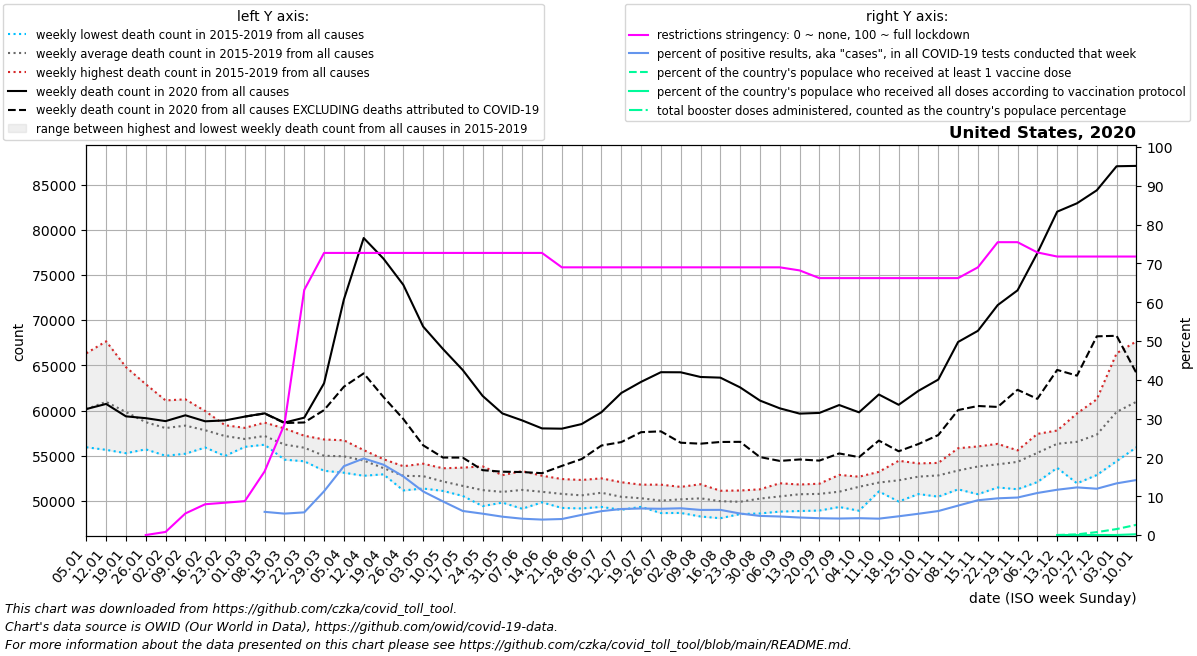

The table this chart was drawn from, first rows:
date, location, time_unit, time, deaths_2010_all_ages, deaths_2011_all_ages, deaths_2012_all_ages, deaths_2013_all_ages, deaths_2014_all_ages, deaths_2015_all_ages, deaths_2016_all_ages, deaths_2017_all_ages, deaths_2018_all_ages, deaths_2019_all_ages, deaths_2020_all_ages, deaths_2021_all_ages, deaths_2022_all_ages, new_deaths, new_cases_smoothed, new_tests_smoothed, positive_test_percent, stringency_index, people_vaccinated, people_fully_vaccinated
2020-01-05, United States, weekly, 1, , , , , , , 55937, 59890, 66334, 58461, 60167, 87068, 79785, , , , , , , 
2020-01-12, United States, weekly, 2, , , , , , 61882, 55654, 61108, 67661, 58506, 60731, 87413, 85052, , , , , , , 
2020-01-19, United States, weekly, 3, , , , , , 61261, 55280, 59444, 64808, 58373, 59358, 83675, 85618, , , , , , , 
2020-01-26, United States, weekly, 4, , , , , , 58738, 55709, 58174, 62918, 58031, 59157, 79197, 85032, , , , , 0.0, , 
2020-02-02, United States, weekly, 5, , , , , , 57380, 54995, 58530, 61120, 58276, 58829, 76512, 81152, , 4.142, , , 0.794, , 
2020-02-09, United States, weekly, 6, , , , , , 57393, 55222, 59155, 61242, 58650, 59476, 71513, 77064, , 4.998, , , 5.56, , 
2020-02-16, United States, weekly, 7, , , , , , 56535, 55912, 58596, 59945, 58114, 58810, 69513, 70822, , 1.859, , , 7.934, , 
2020-02-23, United States, weekly, 8, , , , , , 56462, 54975, 58376, 57933, 58143, 58907, 66739, 66006, , 1.43, , , 8.33, , 
2020-03-01, United States, weekly, 9, , , , , , 56028, 55982, 57354, 56824, 58082, 59330, 63696, 64425, 1.0, 5.002, , , 8.727, , 
2020-03-08, United States, weekly, 10, , , , , , 56221, 56225, 57590, 57236, 58665, 59692, 61859, 61814, 20.0, 205.7, 1165, 5.972, 16.4, , 
2020-03-15, United States, weekly, 11, , , , , , 55374, 54566, 56772, 56453, 58020, 58667, 60371, 60529, 49.0, 1563, 29126, 5.518, 28.5, , 
2020-03-22, United States, weekly, 12, , , , , , 54387, 54772, 57157, 55904, 57214, 59212, 60811, 58558, 533.0, 14643, 231168, 5.842, 63.16, , 
2020-03-29, United States, weekly, 13, , , , , , 53336, 53980, 55832, 55038, 56800, 63020, 58699, 58011, 2970, 74215, 641326, 11.28, 72.69, , 
2020-04-05, United States, weekly, 14, , , , , , 53121, 54170, 55262, 55412, 56710, 72287, 60994, 57750, 9653, 168775, 944108, 17.74, 72.69, , 
2020-04-12, United States, weekly, 15, , , , , , 52785, 53603, 54967, 55347, 55625, 79088, 59145, 57783, 14977, 221056, 1121497, 19.73, 72.69, , 
2020-04-19, United States, weekly, 16, , , , , , 52942, 53254, 53171, 54152, 54616, 76801, 60254, 56727, 15307, 204148, 1126930, 18.12, 72.69, , 
2020-04-26, United States, weekly, 17, , , , , , 51702, 51162, 53391, 53840, 53767, 73907, 59831, 57331, 14844, 202828, 1350443, 15.11, 72.69, , 
2020-05-03, United States, weekly, 18, , , , , , 51590, 51373, 52749, 53877, 54118, 69294, 59010, 57527, 13138, 195782, 1754486, 11.23, 72.69, , 
2020-05-10, United States, weekly, 19, , , , , , 51758, 51108, 52074, 52210, 53611, 66811, 58466, 57950, 12013, 182436, 2116764, 8.66, 72.69, , 
2020-05-17, United States, weekly, 20, , , , , , 50771, 50554, 52572, 50737, 53687, 64479, 58755, 57717, 9686, 159664, 2587887, 6.196, 72.69, , 
2020-05-24, United States, weekly, 21, , , , , , 49428, 50586, 51091, 51052, 53822, 61623, 57336, 57143, 8219, 156775, 2850102, 5.503, 72.69, , 
2020-05-31, United States, weekly, 22, , , , , , 49816, 49823, 51366, 51157, 52856, 59680, 57457, 57632, 6447, 145893, 3093749, 4.727, 72.69, , 
2020-06-07, United States, weekly, 23, , , , , , 49132, 50026, 51513, 52119, 53297, 58907, 57155, 58083, 5711, 147450, 3504913, 4.207, 72.69, , 
2020-06-14, United States, weekly, 24, , , , , , 49845, 49995, 50915, 51507, 52789, 58024, 57239, 57845, 4953, 147955, 3719567, 3.979, 72.69, , 
2020-06-21, United States, weekly, 25, , , , , , 49222, 49718, 51313, 51218, 52422, 57994, 56924, 58350, 4121, 170528, 4128326, 4.126, 68.98, , 
2020-06-28, United States, weekly, 26, , , , , , 49169, 49844, 50746, 50997, 52317, 58504, 57524, 58148, 3870, 236504, 4544407, 5.191, 68.98, , 
2020-07-05, United States, weekly, 27, , , , , , 49334, 49789, 51085, 51817, 52498, 59816, 57213, 58209, 3687, 320914, 5212598, 6.153, 68.98, , 
2020-07-12, United States, weekly, 28, , , , , , 49019, 49730, 50124, 51332, 52070, 61940, 57210, 58497, 5431, 378977, 5652121, 6.705, 68.98, , 
2020-07-19, United States, weekly, 29, , , , , , 49344, 49374, 50222, 50727, 51800, 63173, 58433, 59824, 5566, 444135, 6492440, 6.84, 68.98, , 
2020-07-26, United States, weekly, 30, , , , , , 48655, 49809, 49487, 50409, 51800, 64242, 60313, 58774, 6545, 457717, 6765889, 6.765, 68.98, , 
2020-08-02, United States, weekly, 31, , , , , , 48673, 49648, 50204, 50794, 51554, 64232, 63795, 59218, 7792, 445450, 6461536, 6.894, 68.98, , 
2020-08-09, United States, weekly, 32, , , , , , 48279, 49829, 50360, 51124, 51847, 63713, 67043, 58626, 7379, 394726, 6098741, 6.472, 68.98, , 
2020-08-16, United States, weekly, 33, , , , , , 48086, 49920, 50290, 50420, 51127, 63640, 69955, 58409, 7118, 395661, 6101550, 6.484, 68.98, , 
2020-08-23, United States, weekly, 34, , , , , , 48546, 49598, 49655, 50585, 51152, 62560, 72182, 58164, 6023, 326160, 5887644, 5.54, 68.98, , 
2020-08-30, United States, weekly, 35, , , , , , 48615, 49685, 50952, 50741, 51284, 61103, 73519, 58024, 6251, 292510, 5937976, 4.926, 68.98, , 
2020-09-06, United States, weekly, 36, , , , , , 48817, 50192, 51100, 50426, 51954, 60246, 73737, 58604, 5819, 287623, 6027924, 4.772, 68.98, , 
2020-09-13, United States, weekly, 37, , , , , , 48885, 50029, 51815, 51214, 51750, 59660, 73312, 58162, 5073, 253203, 5608137, 4.515, 68.19, , 
2020-09-20, United States, weekly, 38, , , , , , 48935, 49983, 51353, 51714, 51905, 59737, 72182, 58629, 5275, 282134, 6522670, 4.326, 66.2, , 
2020-09-27, United States, weekly, 39, , , , , , 49329, 50357, 51458, 51083, 52880, 60610, 71346, 58385, 5357, 293063, 6891500, 4.252, 66.2, , 
2020-10-04, United States, weekly, 40, , , , , , 48916, 51512, 52229, 52478, 52680, 59802, 69133, 59336, 4958, 294642, 6790472, 4.339, 66.2, , 
2020-10-11, United States, weekly, 41, , , , , , 51048, 52237, 51695, 51966, 53217, 61775, 67547, 59441, 5098, 322834, 7653530, 4.219, 66.2, , 
2020-10-18, United States, weekly, 42, , , , , , 49936, 51559, 52349, 53117, 54441, 60638, 67062, 59745, 5144, 375137, 7781167, 4.828, 66.2, , 
2020-10-25, United States, weekly, 43, , , , , , 50761, 51973, 52679, 53873, 54151, 62184, 66477, 59633, 5886, 453903, 8272957, 5.484, 66.2, , 
2020-11-01, United States, weekly, 44, , , , , , 50471, 51862, 53814, 53759, 54207, 63425, 66620, 60449, 6135, 542620, 8775680, 6.181, 66.2, , 
2020-11-08, United States, weekly, 45, , , , , , 51282, 52639, 53376, 53688, 55828, 67586, 67460, 60357, 7533, 711302, 9364468, 7.581, 66.2, , 
2020-11-15, United States, weekly, 46, , , , , , 50744, 53546, 53910, 54815, 56030, 68821, 66960, 60818, 8317, 949760, 10583943, 8.961, 68.98, , 
2020-11-22, United States, weekly, 47, , , , , , 51489, 53224, 54221, 54990, 56313, 71670, 67967, 63381, 11271, 1158712, 12253965, 9.458, 75.46, , 
2020-11-29, United States, weekly, 48, , , , , , 51292, 54610, 54900, 55203, 55591, 73298, 70180, 64250, 11004, 1210259, 12553189, 9.663, 75.46, , 
2020-12-06, United States, weekly, 49, , , , , , 52088, 55240, 55739, 56106, 57415, 77421, 72143, 64686, 16127, 1271620, 11729560, 10.83, 72.82, , 
2020-12-13, United States, weekly, 50, , , , , , 53661, 56100, 57534, 56524, 57789, 82003, 71333, 62759, 17509, 1495341, 12814203, 11.67, 71.76, 35251, 9223
2020-12-20, United States, weekly, 51, , , , , , 51948, 56809, 59678, 56664, 57592, 82930, 72320, 61015, 19068, 1552907, 12654415, 12.27, 71.76, 586282, 11484
2020-12-27, United States, weekly, 52, , , , , , 52866, 57782, 61243, 56162, 58615, 84367, 74426, , 16157, 1436662, 12052997, 11.93, 71.76, 2535866, 22089
2021-01-03, United States, weekly, 53, , , , , , 54402, 59890, 66334, 58461, 60167, 87029, 79785, , 18758, 1397873, 10491530, 13.31, 71.76, 5193008, 47236
2021-01-10, United States, weekly, 1, , , , , 61882, 55937, 61108, 67661, 58506, 60731, 87068, 85052, , 22924, 1666131, 11789338, 14.17, 71.76, 8904191, 674375
